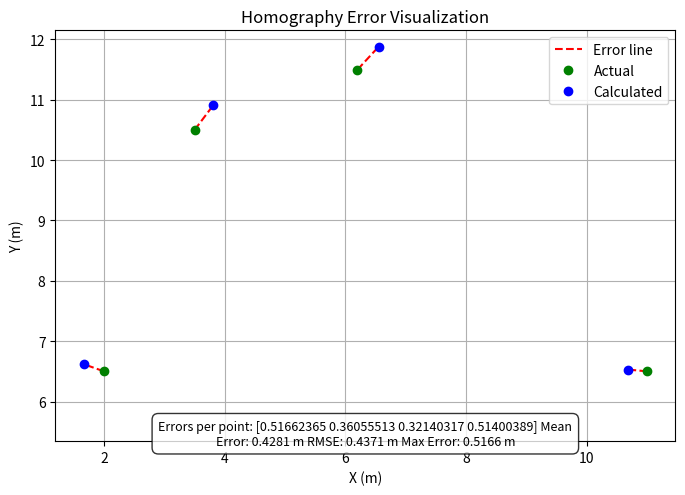

Generate this figure with matplotlib:
import matplotlib.pyplot as plt
import numpy as np
import textwrap

# Example data
actual = [(6.2, 11.5), (2, 6.5), (11, 6.5), (3.5, 10.5)] # insert actual points here
calculated = [(6.55, 11.88), (1.66, 6.62), (10.68, 6.53), (3.81, 10.91)]

# Compute errors
actual_np = np.array(actual)
calculated_np = np.array(calculated)
errors = np.linalg.norm(actual_np - calculated_np, axis=1)
mean_error = np.mean(errors)
rmse = np.sqrt(np.mean(errors**2))
max_error = np.max(errors)

# Format text
t = f"Errors per point: {errors}\n" \
    f"Mean Error: {mean_error:.4f} m\n" \
    f"RMSE: {rmse:.4f} m\n" \
    f"Max Error: {max_error:.4f} m"
tt = textwrap.fill(t, width=70)

# Plot
fig, ax = plt.subplots(figsize=(8, 6))
for (xa, ya), (xc, yc) in zip(actual, calculated):
    ax.plot([xa, xc], [ya, yc], 'r--')
    ax.plot(xa, ya, 'go')
    ax.plot(xc, yc, 'bo')

ax.legend(['Error line', 'Actual', 'Calculated'])
ax.set_title("Homography Error Visualization")
ax.set_xlabel("X (m)")
ax.set_ylabel("Y (m)")
ax.grid(True)
ax.set_aspect('equal')

# Adjust limits to create more space below the plot
xlim = ax.get_xlim()
ylim = ax.get_ylim()
y_margin = (ylim[1] - ylim[0]) * 0.15  # 15% margin
ax.set_ylim(ylim[0] - y_margin, ylim[1])  # extend y-axis downward

# Add text below plot
ax.text(
    x=(xlim[0] + xlim[1]) / 2,
    y=ylim[0] - y_margin * 0.6, #13.3,  # Position text below the plot
    s=tt,
    ha='center',
    va='top',
    fontsize=9,
    bbox=dict(facecolor='white', alpha=0.8, boxstyle='round,pad=0.5')
)

plt.show()
